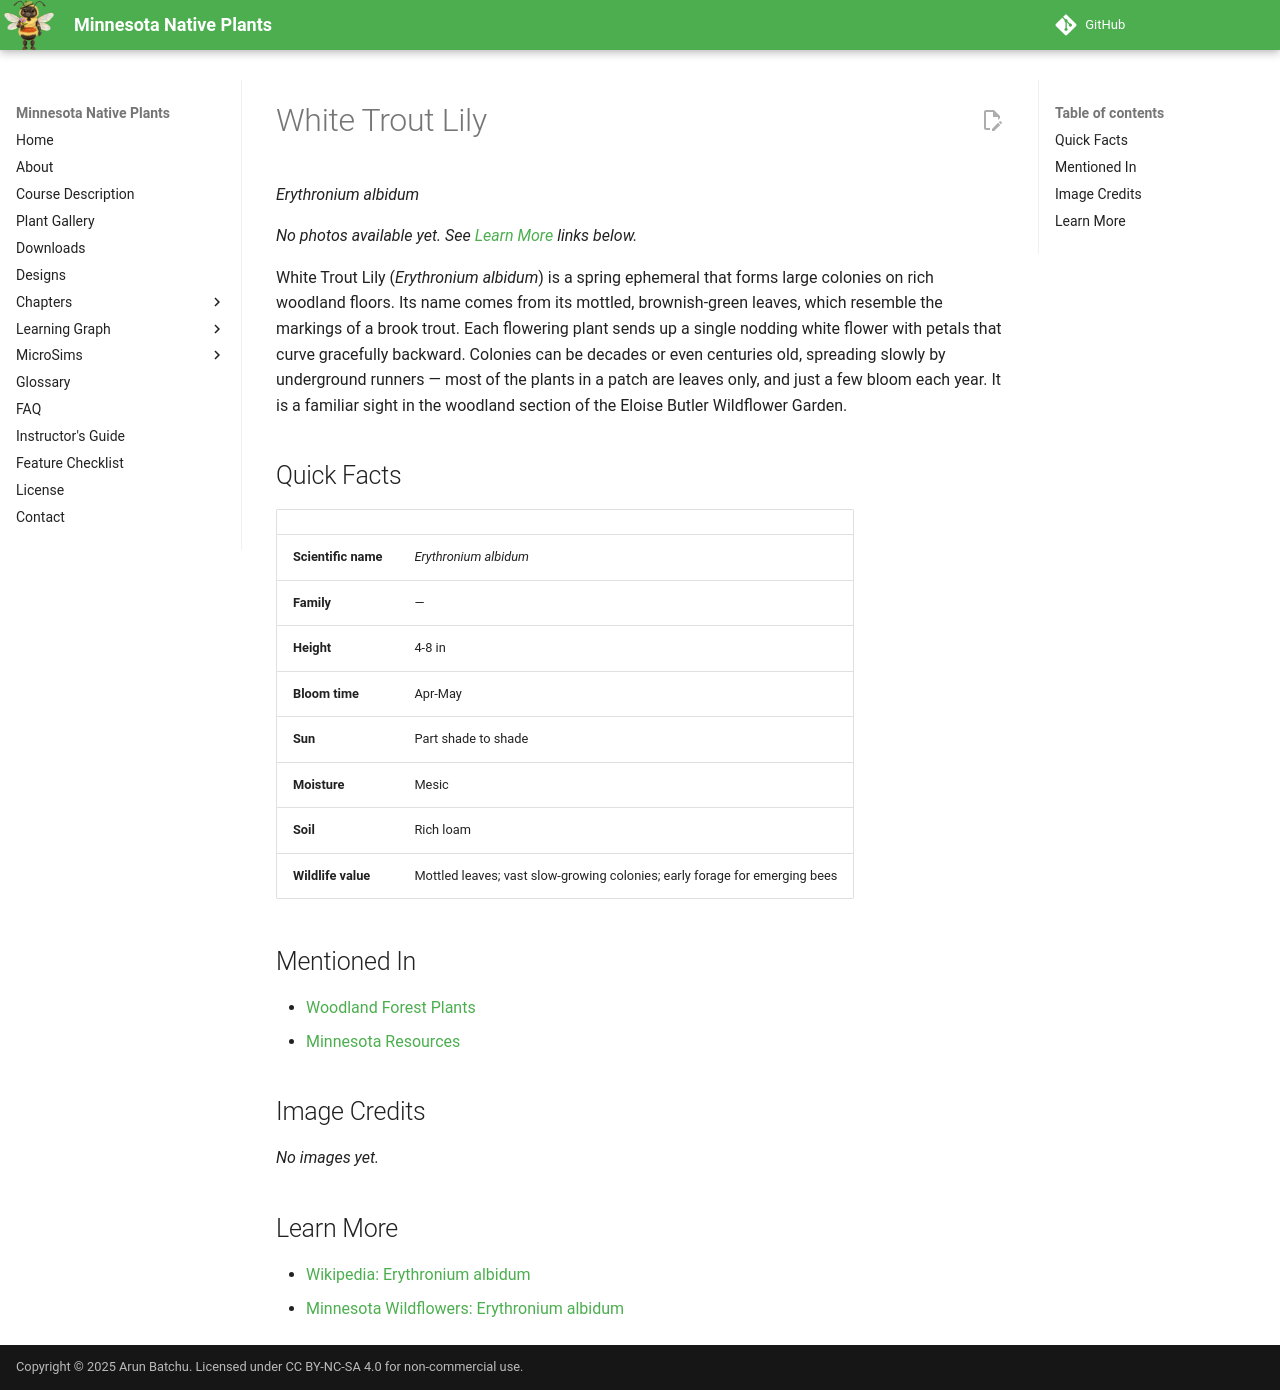

repository: arunbatchu/minnesota-native-plants · page: plants/white-trout-lily/index.html · generator: mkdocs

# White Trout Lily

*Erythronium albidum*



_No photos available yet. See [Learn More](#learn-more) links below._

White Trout Lily (*Erythronium albidum*) is a spring ephemeral that forms large colonies on rich woodland floors. Its name comes from its mottled, brownish-green leaves, which resemble the markings of a brook trout. Each flowering plant sends up a single nodding white flower with petals that curve gracefully backward. Colonies can be decades or even centuries old, spreading slowly by underground runners — most of the plants in a patch are leaves only, and just a few bloom each year. It is a familiar sight in the woodland section of the Eloise Butler Wildflower Garden.

## Quick Facts

| | |
|---|---|
| **Scientific name** | *Erythronium albidum* |
| **Family** | — |
| **Height** | 4-8 in |
| **Bloom time** | Apr-May |
| **Sun** | Part shade to shade |
| **Moisture** | Mesic |
| **Soil** | Rich loam |
| **Wildlife value** | Mottled leaves; vast slow-growing colonies; early forage for emerging bees |

## Mentioned In

- [Woodland Forest Plants](../chapters/04-woodland-forest-plants/index.md)
- [Minnesota Resources](../chapters/14-minnesota-resources/index.md)

## Image Credits

_No images yet._

## Learn More

- [Wikipedia: Erythronium albidum](https://en.wikipedia.org/wiki/Erythronium_albidum)
- [Minnesota Wildflowers: Erythronium albidum](https://www.minnesotawildflowers.info/flower/white-trout-lily)
